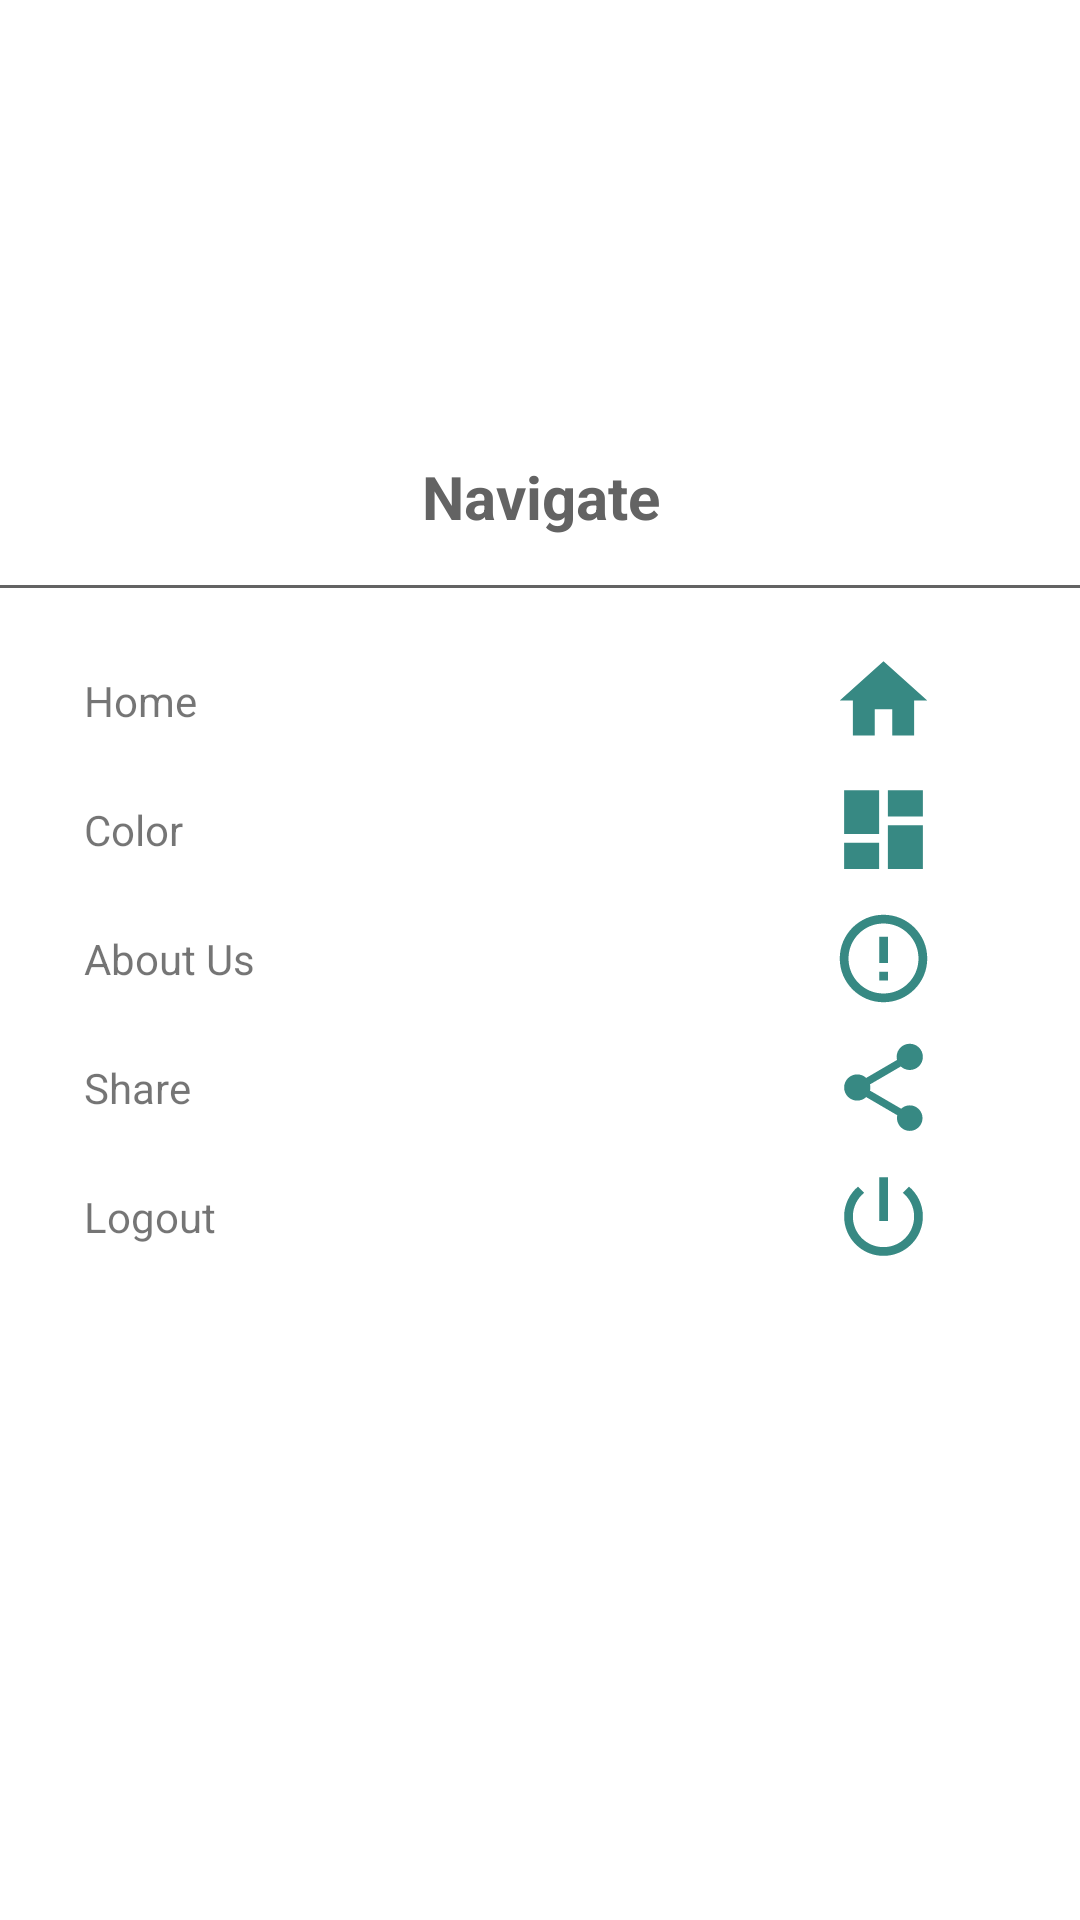

Produce the Android XML layout that renders to this screen, including the resource entries it uses.
<!-- AndroidManifest.xml: application theme Theme.Lab11 -->
<!-- res/layout/main_nav_drawer.xml -->
<?xml version="1.0" encoding="utf-8"?>

<LinearLayout
    xmlns:android="http://schemas.android.com/apk/res/android"
    android:layout_width="match_parent"
    android:layout_height="match_parent"
    android:orientation="vertical">

    <ImageView
        android:layout_width="match_parent"
        android:layout_height="120dp"
        android:layout_margin="16dp"
        android:onClick="clickLogo"
        android:src=""/>

    <TextView
        android:layout_width="match_parent"
        android:layout_height="wrap_content"
        android:text="Navigate"
        android:textAlignment="center"
        android:textSize="20sp"
        android:textStyle="bold"
        android:textColor="#636363"/>
    <View
        android:layout_width="match_parent"
        android:layout_height="1dp"
        android:layout_marginTop="16dp"
        android:layout_marginBottom="16dp"
        android:background="#636363"/>
    <LinearLayout
        android:layout_width="match_parent"
        android:layout_height="wrap_content"
        android:orientation="horizontal"
        android:gravity="center_vertical"
        android:onClick="clickHome">
        <TextView
            android:layout_width="0dp"
            android:layout_height="wrap_content"
            android:layout_weight="1"
            android:text="Home"
            android:padding="12dp"
            android:layout_marginStart="16dp"/>
        <ImageView
            android:layout_width="wrap_content"
            android:layout_height="wrap_content"
            android:layout_marginEnd="48dp"
            android:src="@drawable/ic_baseline_home_24"/>
    </LinearLayout>
    <LinearLayout
        android:layout_width="match_parent"
        android:layout_height="wrap_content"
        android:orientation="horizontal"
        android:gravity="center_vertical"
        android:onClick="clickColor">
        <TextView
            android:layout_width="0dp"
            android:layout_height="wrap_content"
            android:layout_weight="1"
            android:text="Color"
            android:padding="12dp"
            android:layout_marginStart="16dp"/>
        <ImageView
            android:layout_width="wrap_content"
            android:layout_height="wrap_content"
            android:layout_marginEnd="48dp"
            android:src="@drawable/ic_baseline_dashboard_24"/>
    </LinearLayout>
    <LinearLayout
        android:layout_width="match_parent"
        android:layout_height="wrap_content"
        android:orientation="horizontal"
        android:gravity="center_vertical"
        android:onClick="clickAbout">
        <TextView
            android:layout_width="0dp"
            android:layout_height="wrap_content"
            android:layout_weight="1"
            android:text="About Us"
            android:padding="12dp"
            android:layout_marginStart="16dp"/>
        <ImageView
            android:layout_width="wrap_content"
            android:layout_height="wrap_content"
            android:layout_marginEnd="48dp"
            android:src="@drawable/ic_baseline_error_outline_24"/>
    </LinearLayout>
    <LinearLayout
        android:layout_width="match_parent"
        android:layout_height="wrap_content"
        android:orientation="horizontal"
        android:gravity="center_vertical"
        android:onClick="clickShare">
        <TextView
            android:layout_width="0dp"
            android:layout_height="wrap_content"
            android:layout_weight="1"
            android:text="Share"
            android:padding="12dp"
            android:layout_marginStart="16dp"/>

        <ImageView
            android:layout_width="wrap_content"
            android:layout_height="wrap_content"
            android:layout_marginEnd="48dp"
            android:src="@drawable/ic_baseline_share_24" />
    </LinearLayout>
    <LinearLayout
        android:layout_width="match_parent"
        android:layout_height="wrap_content"
        android:orientation="horizontal"
        android:gravity="center_vertical"
        android:onClick="clickLogout">
        <TextView
            android:layout_width="0dp"
            android:layout_height="wrap_content"
            android:layout_weight="1"
            android:text="Logout"
            android:padding="12dp"
            android:layout_marginStart="16dp"/>
        <ImageView
            android:layout_width="wrap_content"
            android:layout_height="wrap_content"
            android:layout_marginEnd="48dp"
            android:src="@drawable/ic_baseline_power_settings_new_24"/>
    </LinearLayout>
</LinearLayout>
<!-- resources referenced by this layout -->
<resources>
  <!-- drawable ic_baseline_dashboard_24 (drawable) -->
  <vector android:height="35dp" android:tint="#378983"
      android:viewportHeight="24" android:viewportWidth="24"
      android:width="35dp" xmlns:android="http://schemas.android.com/apk/res/android">
      <path android:fillColor="@android:color/white" android:pathData="M3,13h8L11,3L3,3v10zM3,21h8v-6L3,15v6zM13,21h8L21,11h-8v10zM13,3v6h8L21,3h-8z"/>
  </vector>
  <!-- drawable ic_baseline_error_outline_24 (drawable) -->
  <vector android:height="35dp" android:tint="#378983"
      android:viewportHeight="24" android:viewportWidth="24"
      android:width="35dp" xmlns:android="http://schemas.android.com/apk/res/android">
      <path android:fillColor="@android:color/white" android:pathData="M11,15h2v2h-2zM11,7h2v6h-2zM11.99,2C6.47,2 2,6.48 2,12s4.47,10 9.99,10C17.52,22 22,17.52 22,12S17.52,2 11.99,2zM12,20c-4.42,0 -8,-3.58 -8,-8s3.58,-8 8,-8 8,3.58 8,8 -3.58,8 -8,8z"/>
  </vector>
  <!-- drawable ic_baseline_home_24 (drawable) -->
  <vector android:height="35dp" android:tint="#378983"
      android:viewportHeight="24" android:viewportWidth="24"
      android:width="35dp" xmlns:android="http://schemas.android.com/apk/res/android">
      <path android:fillColor="@android:color/white" android:pathData="M10,20v-6h4v6h5v-8h3L12,3 2,12h3v8z"/>
  </vector>
  <!-- drawable ic_baseline_power_settings_new_24 (drawable) -->
  <vector android:height="35dp" android:tint="#378983"
      android:viewportHeight="24" android:viewportWidth="24"
      android:width="35dp" xmlns:android="http://schemas.android.com/apk/res/android">
      <path android:fillColor="@android:color/white" android:pathData="M13,3h-2v10h2L13,3zM17.83,5.17l-1.42,1.42C17.99,7.86 19,9.81 19,12c0,3.87 -3.13,7 -7,7s-7,-3.13 -7,-7c0,-2.19 1.01,-4.14 2.58,-5.42L6.17,5.17C4.23,6.82 3,9.26 3,12c0,4.97 4.03,9 9,9s9,-4.03 9,-9c0,-2.74 -1.23,-5.18 -3.17,-6.83z"/>
  </vector>
  <!-- drawable ic_baseline_share_24 (drawable) -->
  <vector android:height="35dp" android:tint="#378983"
      android:viewportHeight="24" android:viewportWidth="24"
      android:width="35dp" xmlns:android="http://schemas.android.com/apk/res/android">
      <path android:fillColor="@android:color/white" android:pathData="M18,16.08c-0.76,0 -1.44,0.3 -1.96,0.77L8.91,12.7c0.05,-0.23 0.09,-0.46 0.09,-0.7s-0.04,-0.47 -0.09,-0.7l7.05,-4.11c0.54,0.5 1.25,0.81 2.04,0.81 1.66,0 3,-1.34 3,-3s-1.34,-3 -3,-3 -3,1.34 -3,3c0,0.24 0.04,0.47 0.09,0.7L8.04,9.81C7.5,9.31 6.79,9 6,9c-1.66,0 -3,1.34 -3,3s1.34,3 3,3c0.79,0 1.5,-0.31 2.04,-0.81l7.12,4.16c-0.05,0.21 -0.08,0.43 -0.08,0.65 0,1.61 1.31,2.92 2.92,2.92 1.61,0 2.92,-1.31 2.92,-2.92s-1.31,-2.92 -2.92,-2.92z"/>
  </vector>
  <style name="Theme.Lab11" parent="Theme.MaterialComponents.DayNight.DarkActionBar">
          
          <item name="colorPrimary">@color/purple_500</item>
          <item name="colorPrimaryVariant">@color/purple_700</item>
          <item name="colorOnPrimary">@color/white</item>
          
          <item name="colorSecondary">@color/teal_200</item>
          <item name="colorSecondaryVariant">@color/teal_700</item>
          <item name="colorOnSecondary">@color/black</item>
          
          <item name="android:statusBarColor" tools:targetApi="l">?attr/colorPrimaryVariant</item>
          
      </style>
  <!-- not gathered from this repository: default colours our renderer supplied (Android Studio template values) -->
  <color name="purple_500">#FF6200EE</color>
  <color name="purple_700">#FF3700B3</color>
  <color name="teal_200">#FF03DAC5</color>
  <color name="teal_700">#FF018786</color>
  <color name="black">#FF000000</color>
  <color name="white">#FFFFFFFF</color>
</resources>
